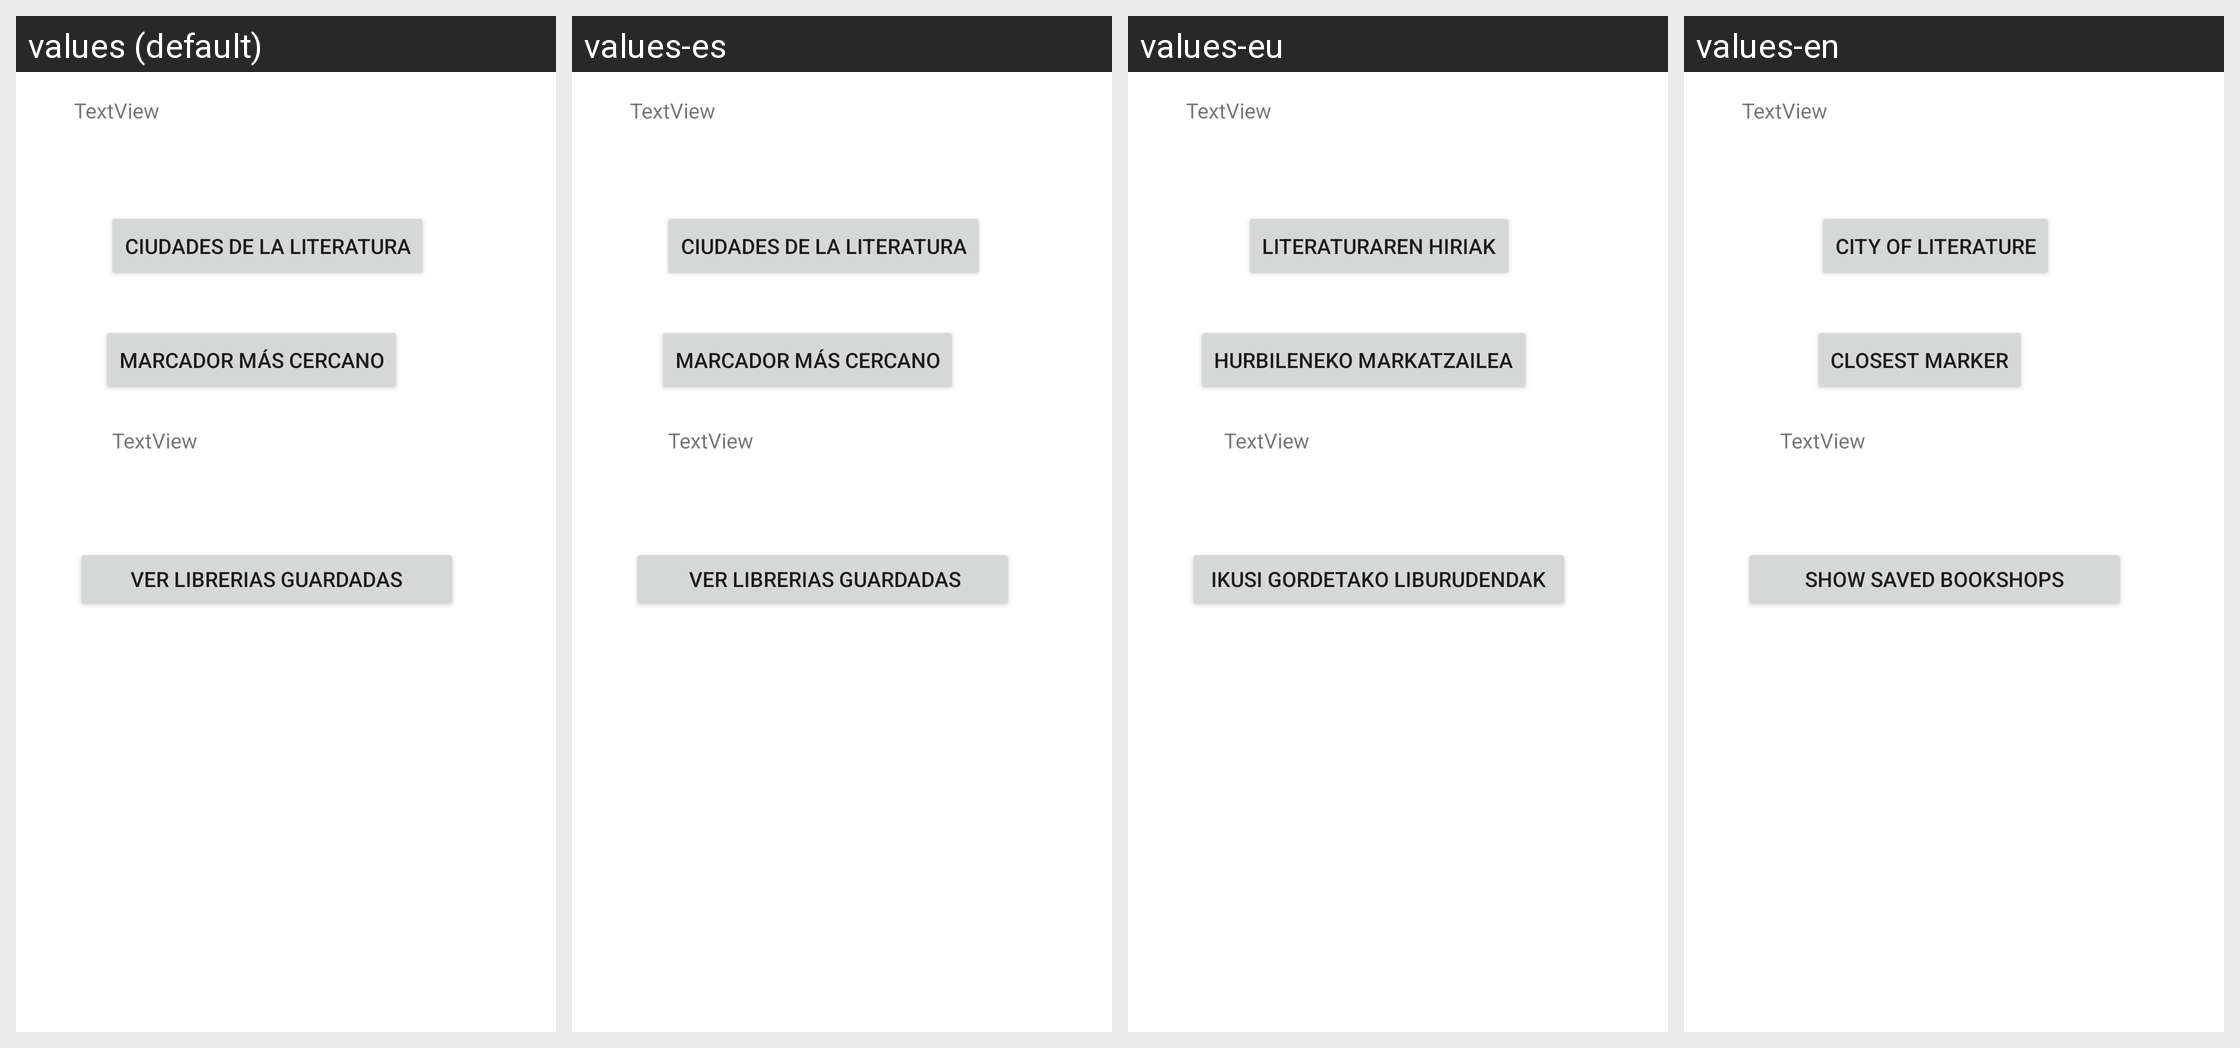

Locale-by-locale string values for the Android screen shown in this grid:
Android screen res/layout/buscargoogle.xml rendered under 4 locales, left to right: values (default), values-es, values-eu, values-en. Device: Nexus 5 (rendered at 1080×1920; each locale shown at half size, 540×960, under a caption strip naming it); theme Theme.ProyectoIndividual1.
Other locales in the repository, not shown: values-en-rGB, values-es-rES, values-eu-rES.
Strings drawn on this screen, with the default value and each locale's value (text and hints the layout hard-codes, and strings that could not be matched under every locale, appear in the picture but are not listed):

citlit
  values: Ciudades de la literatura
  values-es: Ciudades de la literatura
  values-eu: Literaturaren hiriak
  values-en: City of literature

mascercanos
  values: Marcador más cercano
  values-es: Marcador más cercano
  values-eu: Hurbileneko markatzailea
  values-en: Closest marker

vermarc
  values: Ver librerias guardadas
  values-es:  Ver librerias guardadas
  values-eu: Ikusi gordetako liburudendak
  values-en: Show saved bookshops
